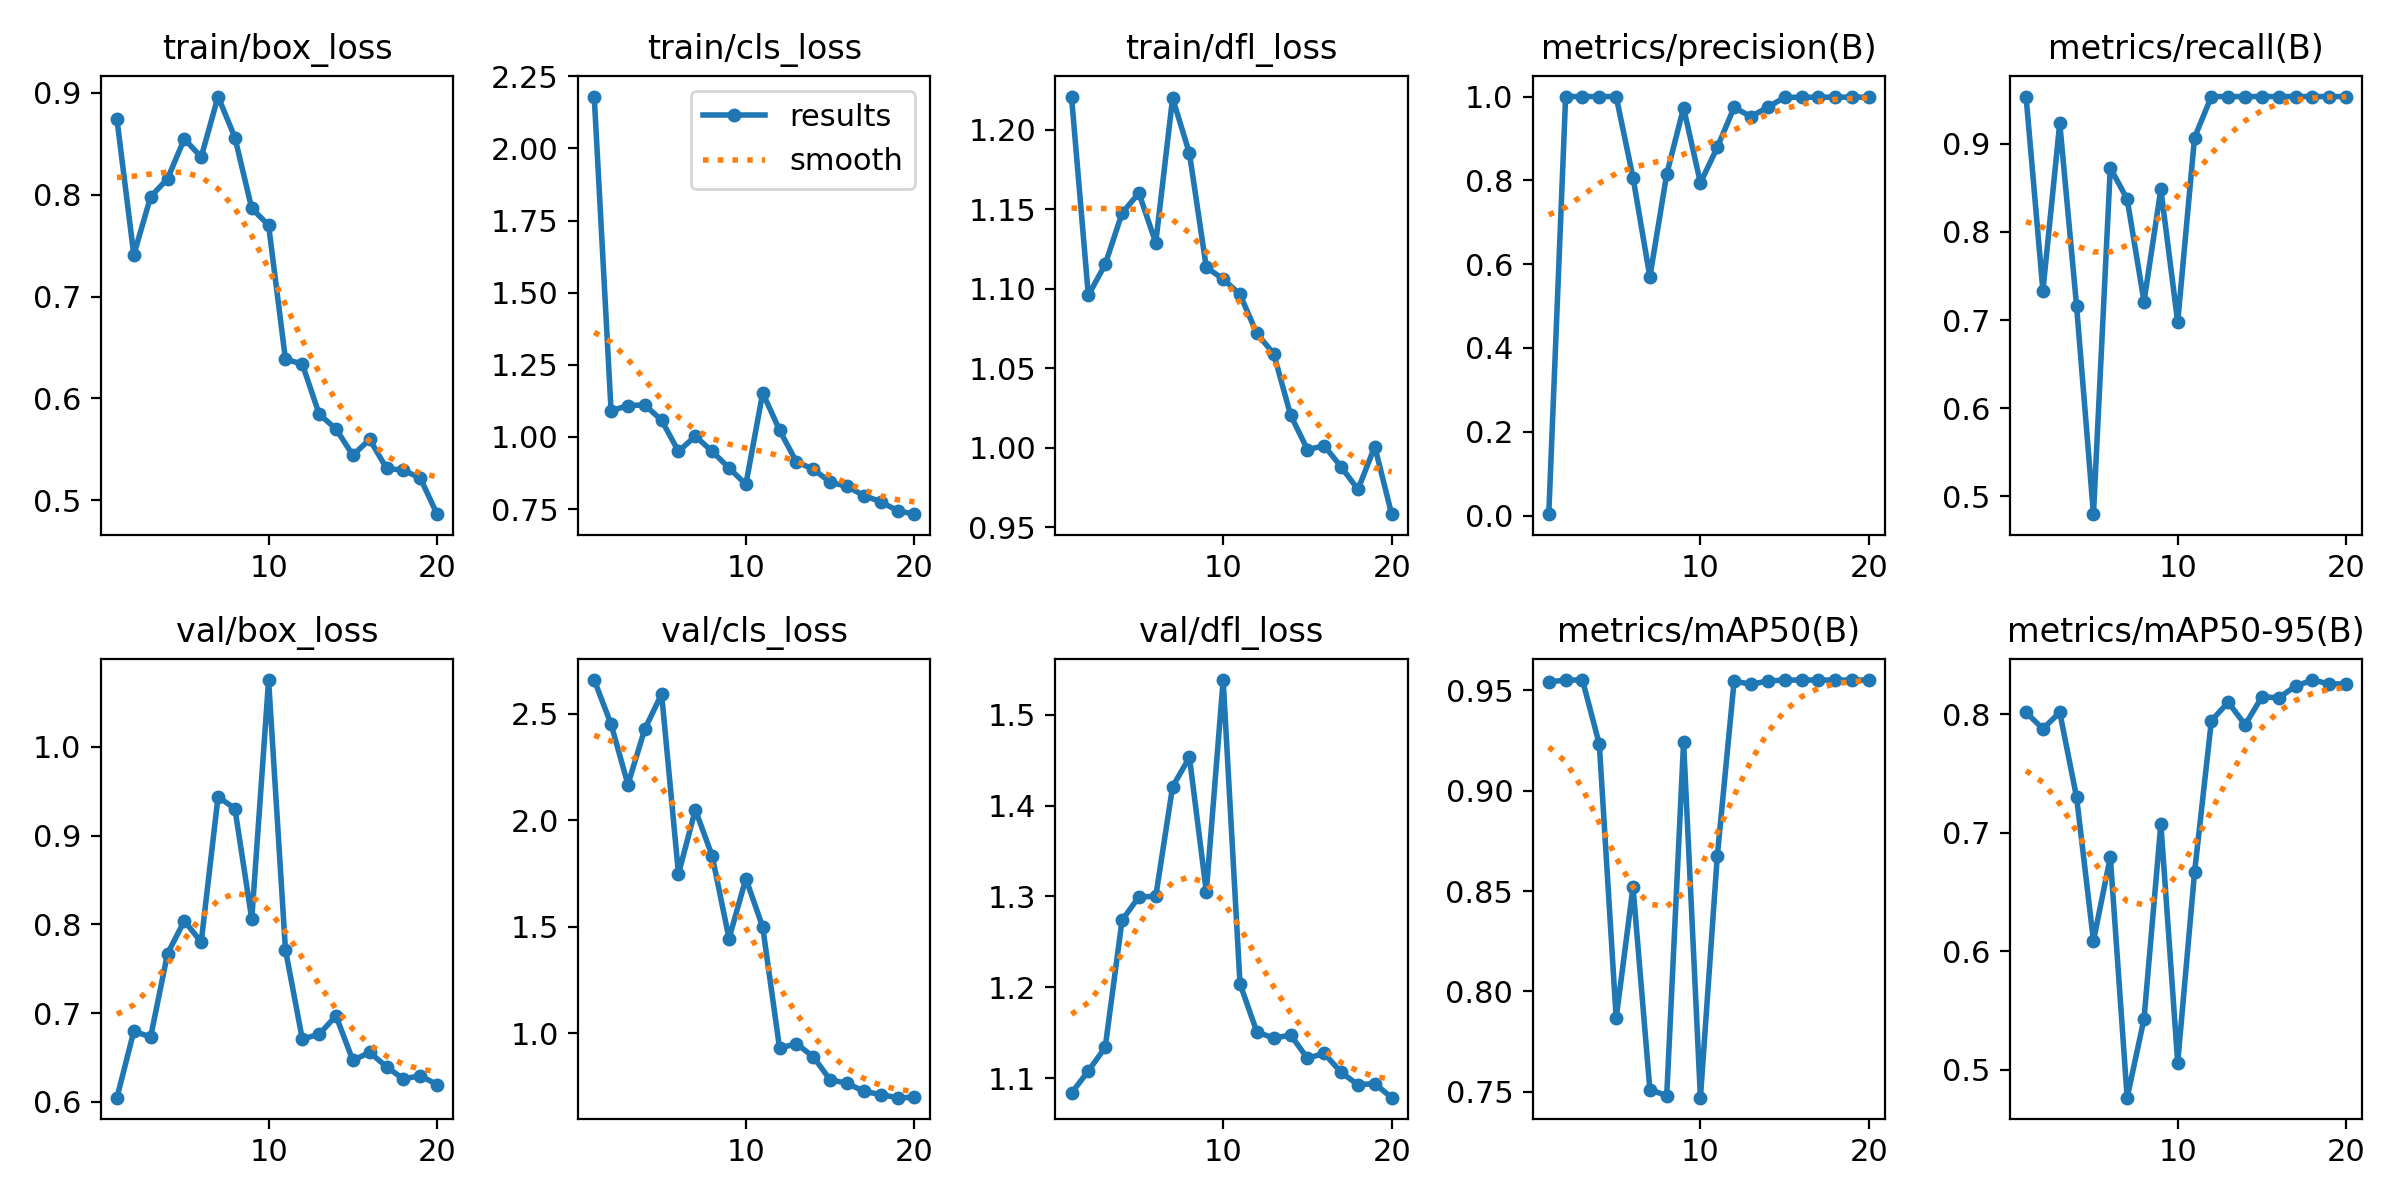

The data file committed next to this chart (first rows):
epoch, time, train/box_loss, train/cls_loss, train/dfl_loss, metrics/precision(B), metrics/recall(B), metrics/mAP50(B), metrics/mAP50-95(B), val/box_loss, val/cls_loss, val/dfl_loss, lr/pg0, lr/pg1, lr/pg2
1, 7.239, 0.8741, 2.18, 1.221, 0.00333, 0.9535, 0.9541, 0.8018, 0.6045, 2.657, 1.083, 0.0002, 0.0002, 0.0002
2, 13.97, 0.7409, 1.09, 1.096, 1, 0.7333, 0.9551, 0.7878, 0.6794, 2.45, 1.108, 0.0004174, 0.0004174, 0.0004174
3, 20.76, 0.7981, 1.109, 1.115, 1, 0.9233, 0.9551, 0.8018, 0.6731, 2.167, 1.134, 0.0006245, 0.0006245, 0.0006245
4, 27.55, 0.8157, 1.111, 1.148, 1, 0.7157, 0.9231, 0.73, 0.7669, 2.427, 1.274, 0.0008136, 0.0008136, 0.0008136
5, 34.39, 0.8549, 1.058, 1.16, 1, 0.4798, 0.7866, 0.6087, 0.8039, 2.592, 1.299, 0.0009779, 0.0009779, 0.0009779
6, 41.21, 0.837, 0.9497, 1.129, 0.8065, 0.8726, 0.852, 0.6796, 0.78, 1.748, 1.3, 0.001112, 0.001112, 0.001112
7, 48.11, 0.8965, 1.002, 1.22, 0.5695, 0.8372, 0.7511, 0.4763, 0.9438, 2.048, 1.421, 0.00121, 0.00121, 0.00121
8, 55.05, 0.8562, 0.9497, 1.185, 0.8149, 0.7209, 0.7481, 0.5428, 0.9305, 1.832, 1.453, 0.00127, 0.00127, 0.00127
9, 61.91, 0.7865, 0.8923, 1.114, 0.9733, 0.8483, 0.9242, 0.7076, 0.806, 1.444, 1.305, 0.00129, 0.00129, 0.00129
10, 68.85, 0.7702, 0.8354, 1.106, 0.7941, 0.6977, 0.7471, 0.5059, 1.075, 1.726, 1.538, 0.001165, 0.001165, 0.001165
11, 75.8, 0.6383, 1.153, 1.096, 0.8786, 0.907, 0.8673, 0.6666, 0.7714, 1.498, 1.204, 0.00101, 0.00101, 0.00101
12, 82.55, 0.6338, 1.023, 1.072, 0.9741, 0.9535, 0.9546, 0.7947, 0.6706, 0.9298, 1.151, 0.0008551, 0.0008551, 0.0008551
13, 89.3, 0.5845, 0.9132, 1.059, 0.952, 0.9535, 0.9529, 0.8104, 0.676, 0.9514, 1.144, 0.0007041, 0.0007041, 0.0007041
14, 96.02, 0.5699, 0.8884, 1.021, 0.9748, 0.9535, 0.9546, 0.7913, 0.6968, 0.8895, 1.147, 0.0005605, 0.0005605, 0.0005605
15, 102.9, 0.5441, 0.8432, 0.9989, 0.998, 0.9535, 0.9551, 0.8149, 0.6466, 0.7814, 1.122, 0.0004281, 0.0004281, 0.0004281
16, 109.8, 0.5597, 0.8285, 1.001, 0.9985, 0.9535, 0.9551, 0.8141, 0.6556, 0.7653, 1.127, 0.00031, 0.00031, 0.00031
17, 116.8, 0.5313, 0.7967, 0.9881, 0.9984, 0.9535, 0.9551, 0.824, 0.6394, 0.7276, 1.106, 0.0002091, 0.0002091, 0.0002091
18, 123.8, 0.5293, 0.7753, 0.9738, 0.9986, 0.9535, 0.9551, 0.8291, 0.6256, 0.712, 1.093, 0.0001279, 0.0001279, 0.0001279
19, 130.8, 0.5218, 0.7443, 1.001, 0.9986, 0.9535, 0.9551, 0.8258, 0.6294, 0.6976, 1.094, 6.8454e-05, 6.8454e-05, 6.8454e-05
20, 137.9, 0.4862, 0.7321, 0.9583, 0.9986, 0.9535, 0.9551, 0.8257, 0.6193, 0.6987, 1.078, 3.21885e-05, 3.21885e-05, 3.21885e-05
